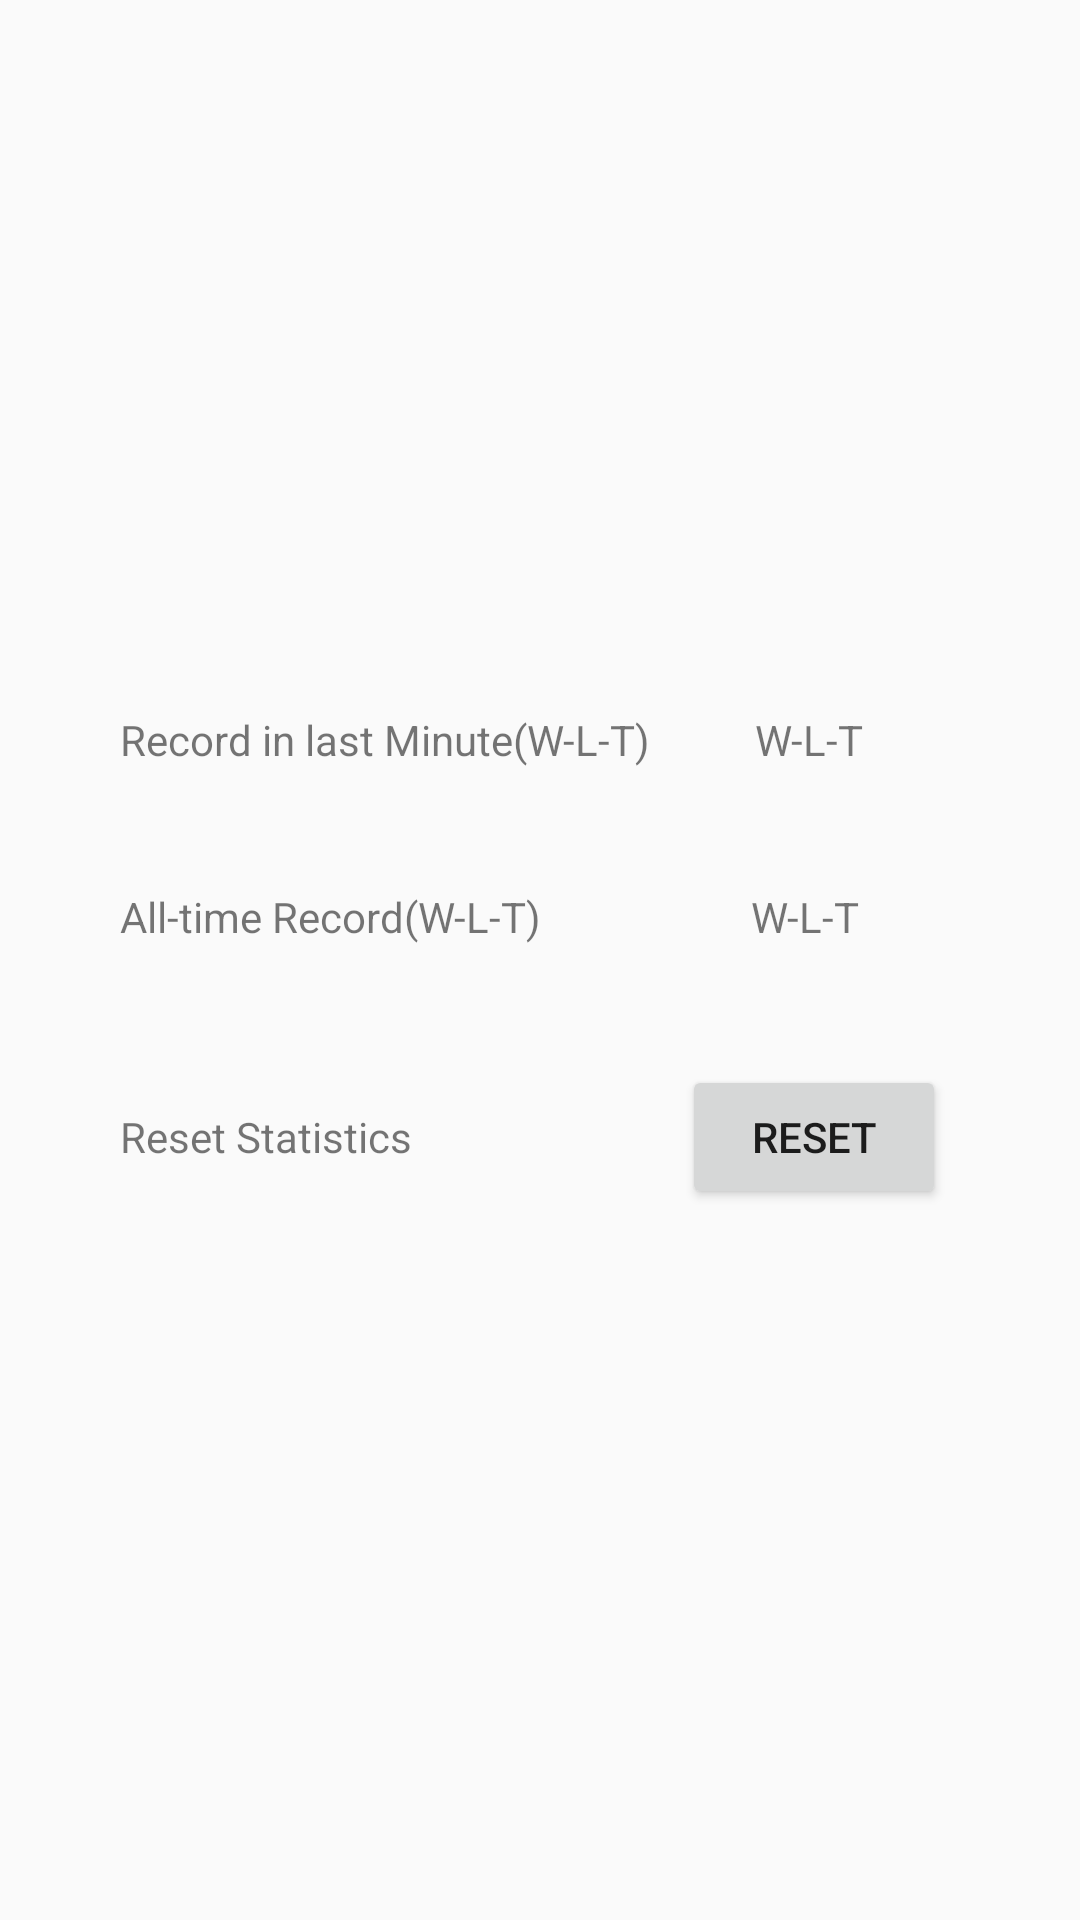

Write the Android layout XML for this screen, with the resource values it uses.
<!-- AndroidManifest.xml: application theme AppTheme -->
<!-- res/layout/activity_statistic.xml -->
<?xml version="1.0" encoding="utf-8"?>
<LinearLayout xmlns:android="http://schemas.android.com/apk/res/android"
    xmlns:app="http://schemas.android.com/apk/res-auto"
    xmlns:tools="http://schemas.android.com/tools"
    android:layout_width="match_parent"
    android:layout_height="match_parent"
    tools:context=".StatisticActivity"
    android:orientation="vertical"
    android:gravity="center"
    >
    <LinearLayout
        android:layout_width="match_parent"
        android:layout_height="wrap_content"
        android:orientation="horizontal"
        android:layout_margin="20dp"

        >
        <TextView
            android:layout_width="wrap_content"
            android:layout_height="wrap_content"
            android:text="Record in last Minute(W-L-T)"
            android:layout_marginStart="20dp"
            android:layout_marginEnd="20dp"
            />
        <TextView
            android:id="@+id/lastMinuteResult"
            android:layout_width="wrap_content"
            android:layout_height="wrap_content"
            android:text="W-L-T"
            android:layout_marginStart="15dp"
            />
    </LinearLayout>
    <LinearLayout
        android:layout_width="match_parent"
        android:layout_height="wrap_content"
        android:orientation="horizontal"
        android:layout_margin="20dp"

        >
        <TextView
            android:layout_width="wrap_content"
            android:layout_height="wrap_content"
            android:text="All-time Record(W-L-T)"
            android:layout_marginStart="20dp"
            android:layout_marginEnd="20dp"

            />
        <TextView
            android:id="@+id/allTimeResult"
            android:layout_width="wrap_content"
            android:layout_height="wrap_content"
            android:text="W-L-T"
            android:layout_marginStart="50dp"

            />
    </LinearLayout>
    <LinearLayout
        android:layout_width="match_parent"
        android:layout_height="wrap_content"
        android:orientation="horizontal"
        android:layout_margin="20dp"

        >
        <TextView
            android:layout_width="wrap_content"
            android:layout_height="wrap_content"
            android:text="Reset Statistics"
           android:layout_marginStart="20dp"
            android:layout_marginEnd="20dp"
            />
        <Button
            android:id="@+id/resetButton"
            android:layout_width="wrap_content"
            android:layout_height="wrap_content"
            android:text="Reset"
            android:layout_marginStart="70dp"
            />
    </LinearLayout>

</LinearLayout>
<!-- resources referenced by this layout -->
<resources>
  <style name="AppTheme" parent="Theme.AppCompat.Light.DarkActionBar">
          
          <item name="colorPrimary">@color/colorPrimary</item>
          <item name="colorPrimaryDark">@color/colorPrimaryDark</item>
          <item name="colorAccent">@color/colorAccent</item>
  
  
          <item name="primaryTitleColor">@color/PrimaryTitleColor</item>
      </style>
  <color name="colorPrimary">#6200EE</color>
  <color name="colorPrimaryDark">#3700B3</color>
  <color name="colorAccent">#03DAC5</color>
  <color name="PrimaryTitleColor">#212121</color>
</resources>
